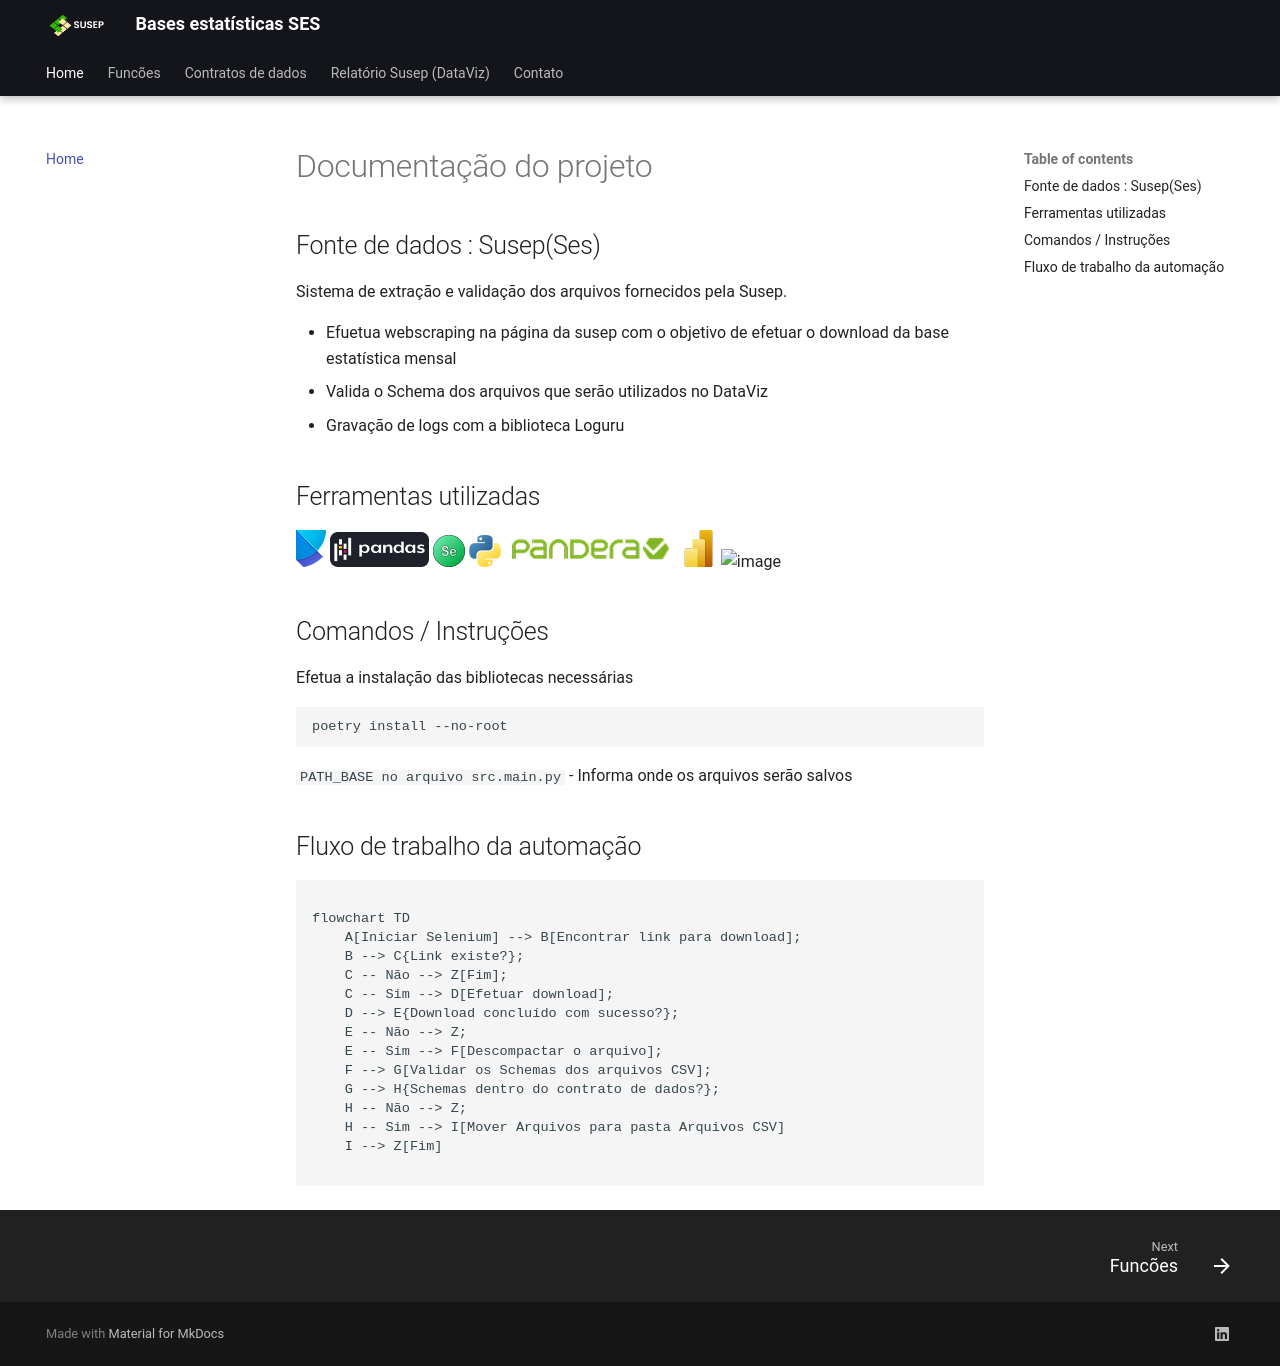

repository: ThiagoHolandaRamalho/WS_SUSEP_SES · page: index.html · generator: mkdocs

# Documentação do projeto
## Fonte de dados : Susep(Ses)  


Sistema de extração e validação dos arquivos fornecidos pela Susep.

- Efuetua webscraping na página da susep com o objetivo de efetuar o download da base estatística mensal
- Valida o Schema dos arquivos que serão utilizados no DataViz
- Gravação de logs com a biblioteca Loguru  


## Ferramentas utilizadas

![image](home/assets/poetry.png)
![image](home/assets/pandas.png)
![image](home/assets/selenium.png)
![image](home/assets/python.png)
![image](home/assets/pandera.png)
![image](home/assets/powerbi.png)
![image](home/assets/susep_black.png)


## Comandos / Instruções 

Efetua a instalação das bibliotecas necessárias  
<pre><code>poetry install --no-root </code></pre>


`PATH_BASE no arquivo src.main.py` - Informa onde os arquivos serão salvos

## Fluxo de trabalho da automação

```mermaid

flowchart TD
    A[Iniciar Selenium] --> B[Encontrar link para download];
    B --> C{Link existe?};
    C -- Não --> Z[Fim];
    C -- Sim --> D[Efetuar download];
    D --> E{Download concluído com sucesso?};
    E -- Não --> Z;
    E -- Sim --> F[Descompactar o arquivo];
    F --> G[Validar os Schemas dos arquivos CSV];
    G --> H{Schemas dentro do contrato de dados?};
    H -- Não --> Z;
    H -- Sim --> I[Mover Arquivos para pasta Arquivos CSV]
    I --> Z[Fim]
    

```
